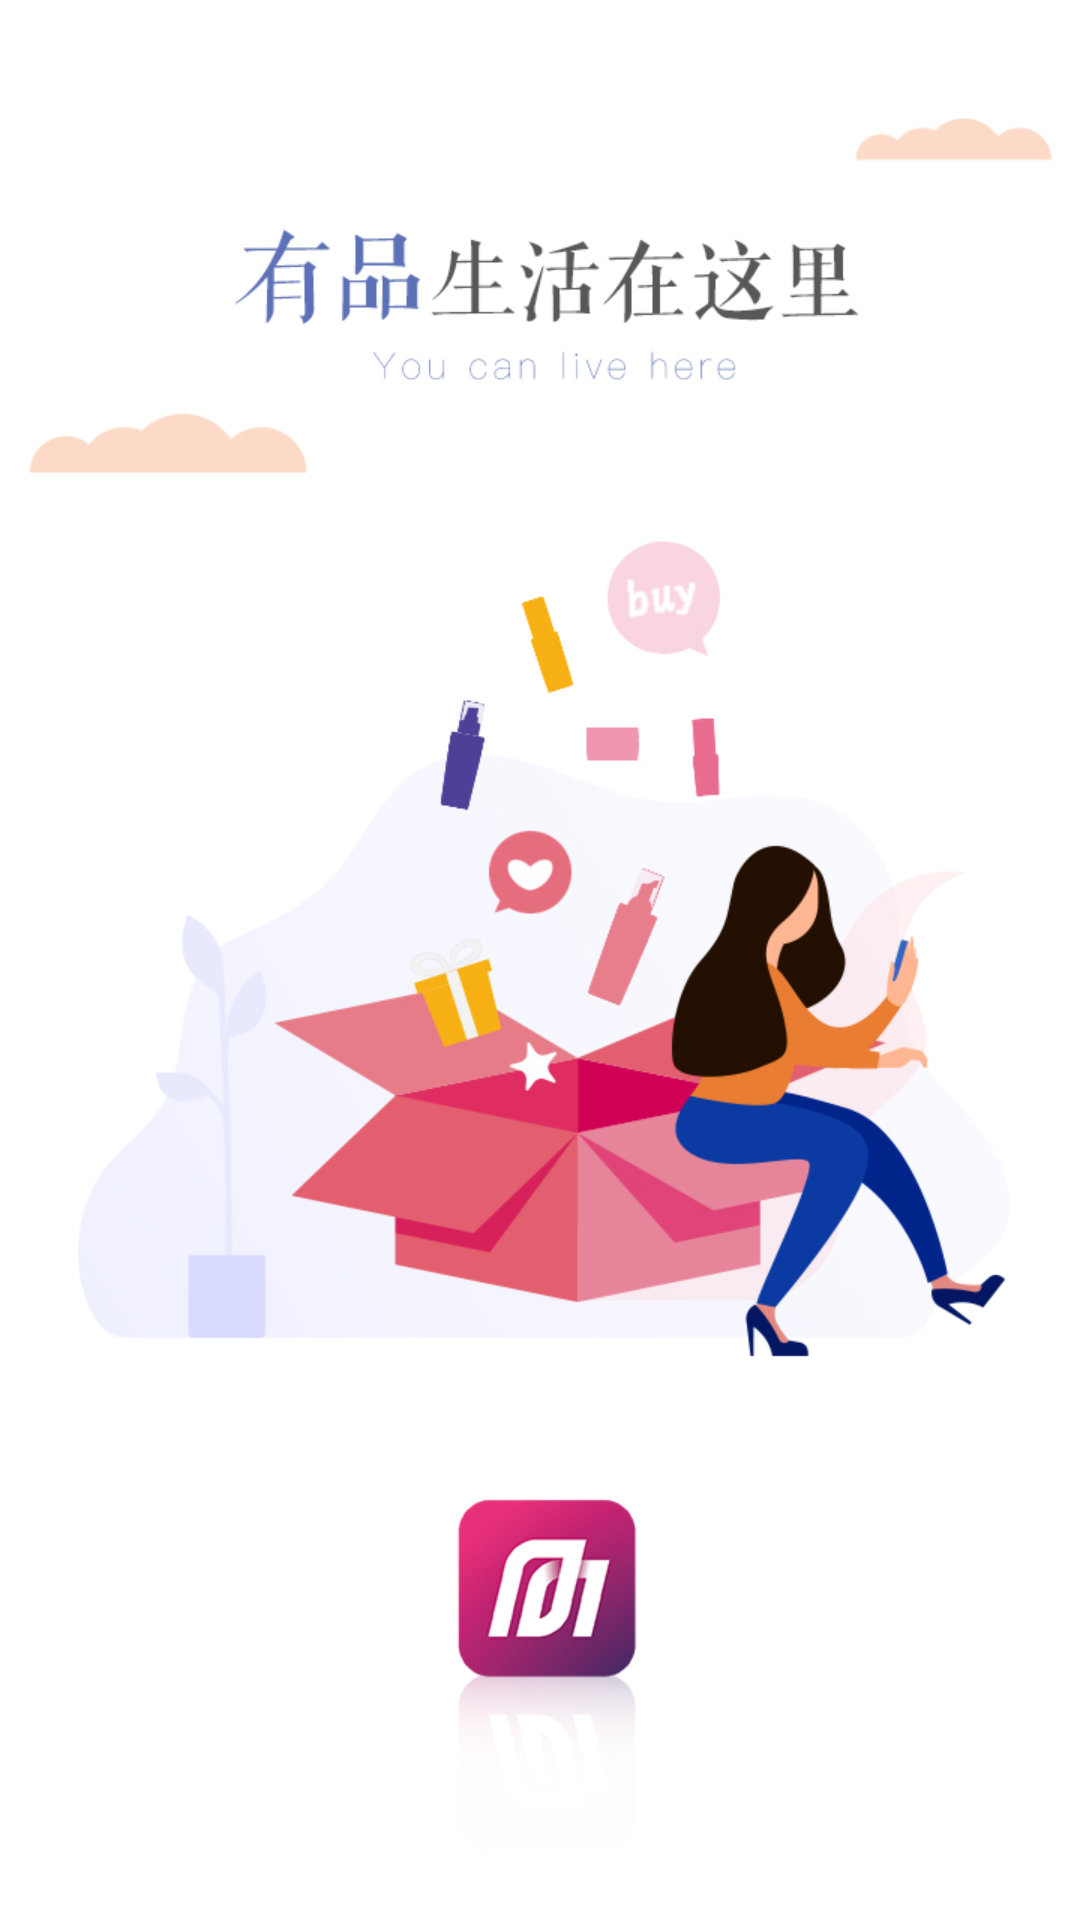

Write the Android layout XML for this screen, with the resource values it uses.
<!-- AndroidManifest.xml: activity theme AppTheme.FullScreen -->
<!-- res/layout/activity_splash.xml -->
<?xml version="1.0" encoding="utf-8"?>
<LinearLayout xmlns:android="http://schemas.android.com/apk/res/android"
    android:orientation="vertical" android:layout_width="match_parent"
    android:layout_height="match_parent">
    <ImageView
        android:id="@+id/iv_splash"
        android:layout_width="match_parent"
        android:layout_height="match_parent"
        android:adjustViewBounds="true"
        android:contentDescription="@null"
        android:scaleType="centerCrop"
        android:src="@drawable/welcome" />
</LinearLayout>
<!-- resources referenced by this layout -->
<resources>
  <!-- drawable welcome: jpg bitmap (drawable, 148192 bytes) -->
  <style name="AppTheme.FullScreen" parent="AppTheme.NoActionBar">
          <item name="android:windowFullscreen">true</item>
      </style>
  <style name="AppTheme.NoActionBar">
          <item name="windowActionBar">false</item>
          <item name="windowNoTitle">true</item>
      </style>
</resources>
